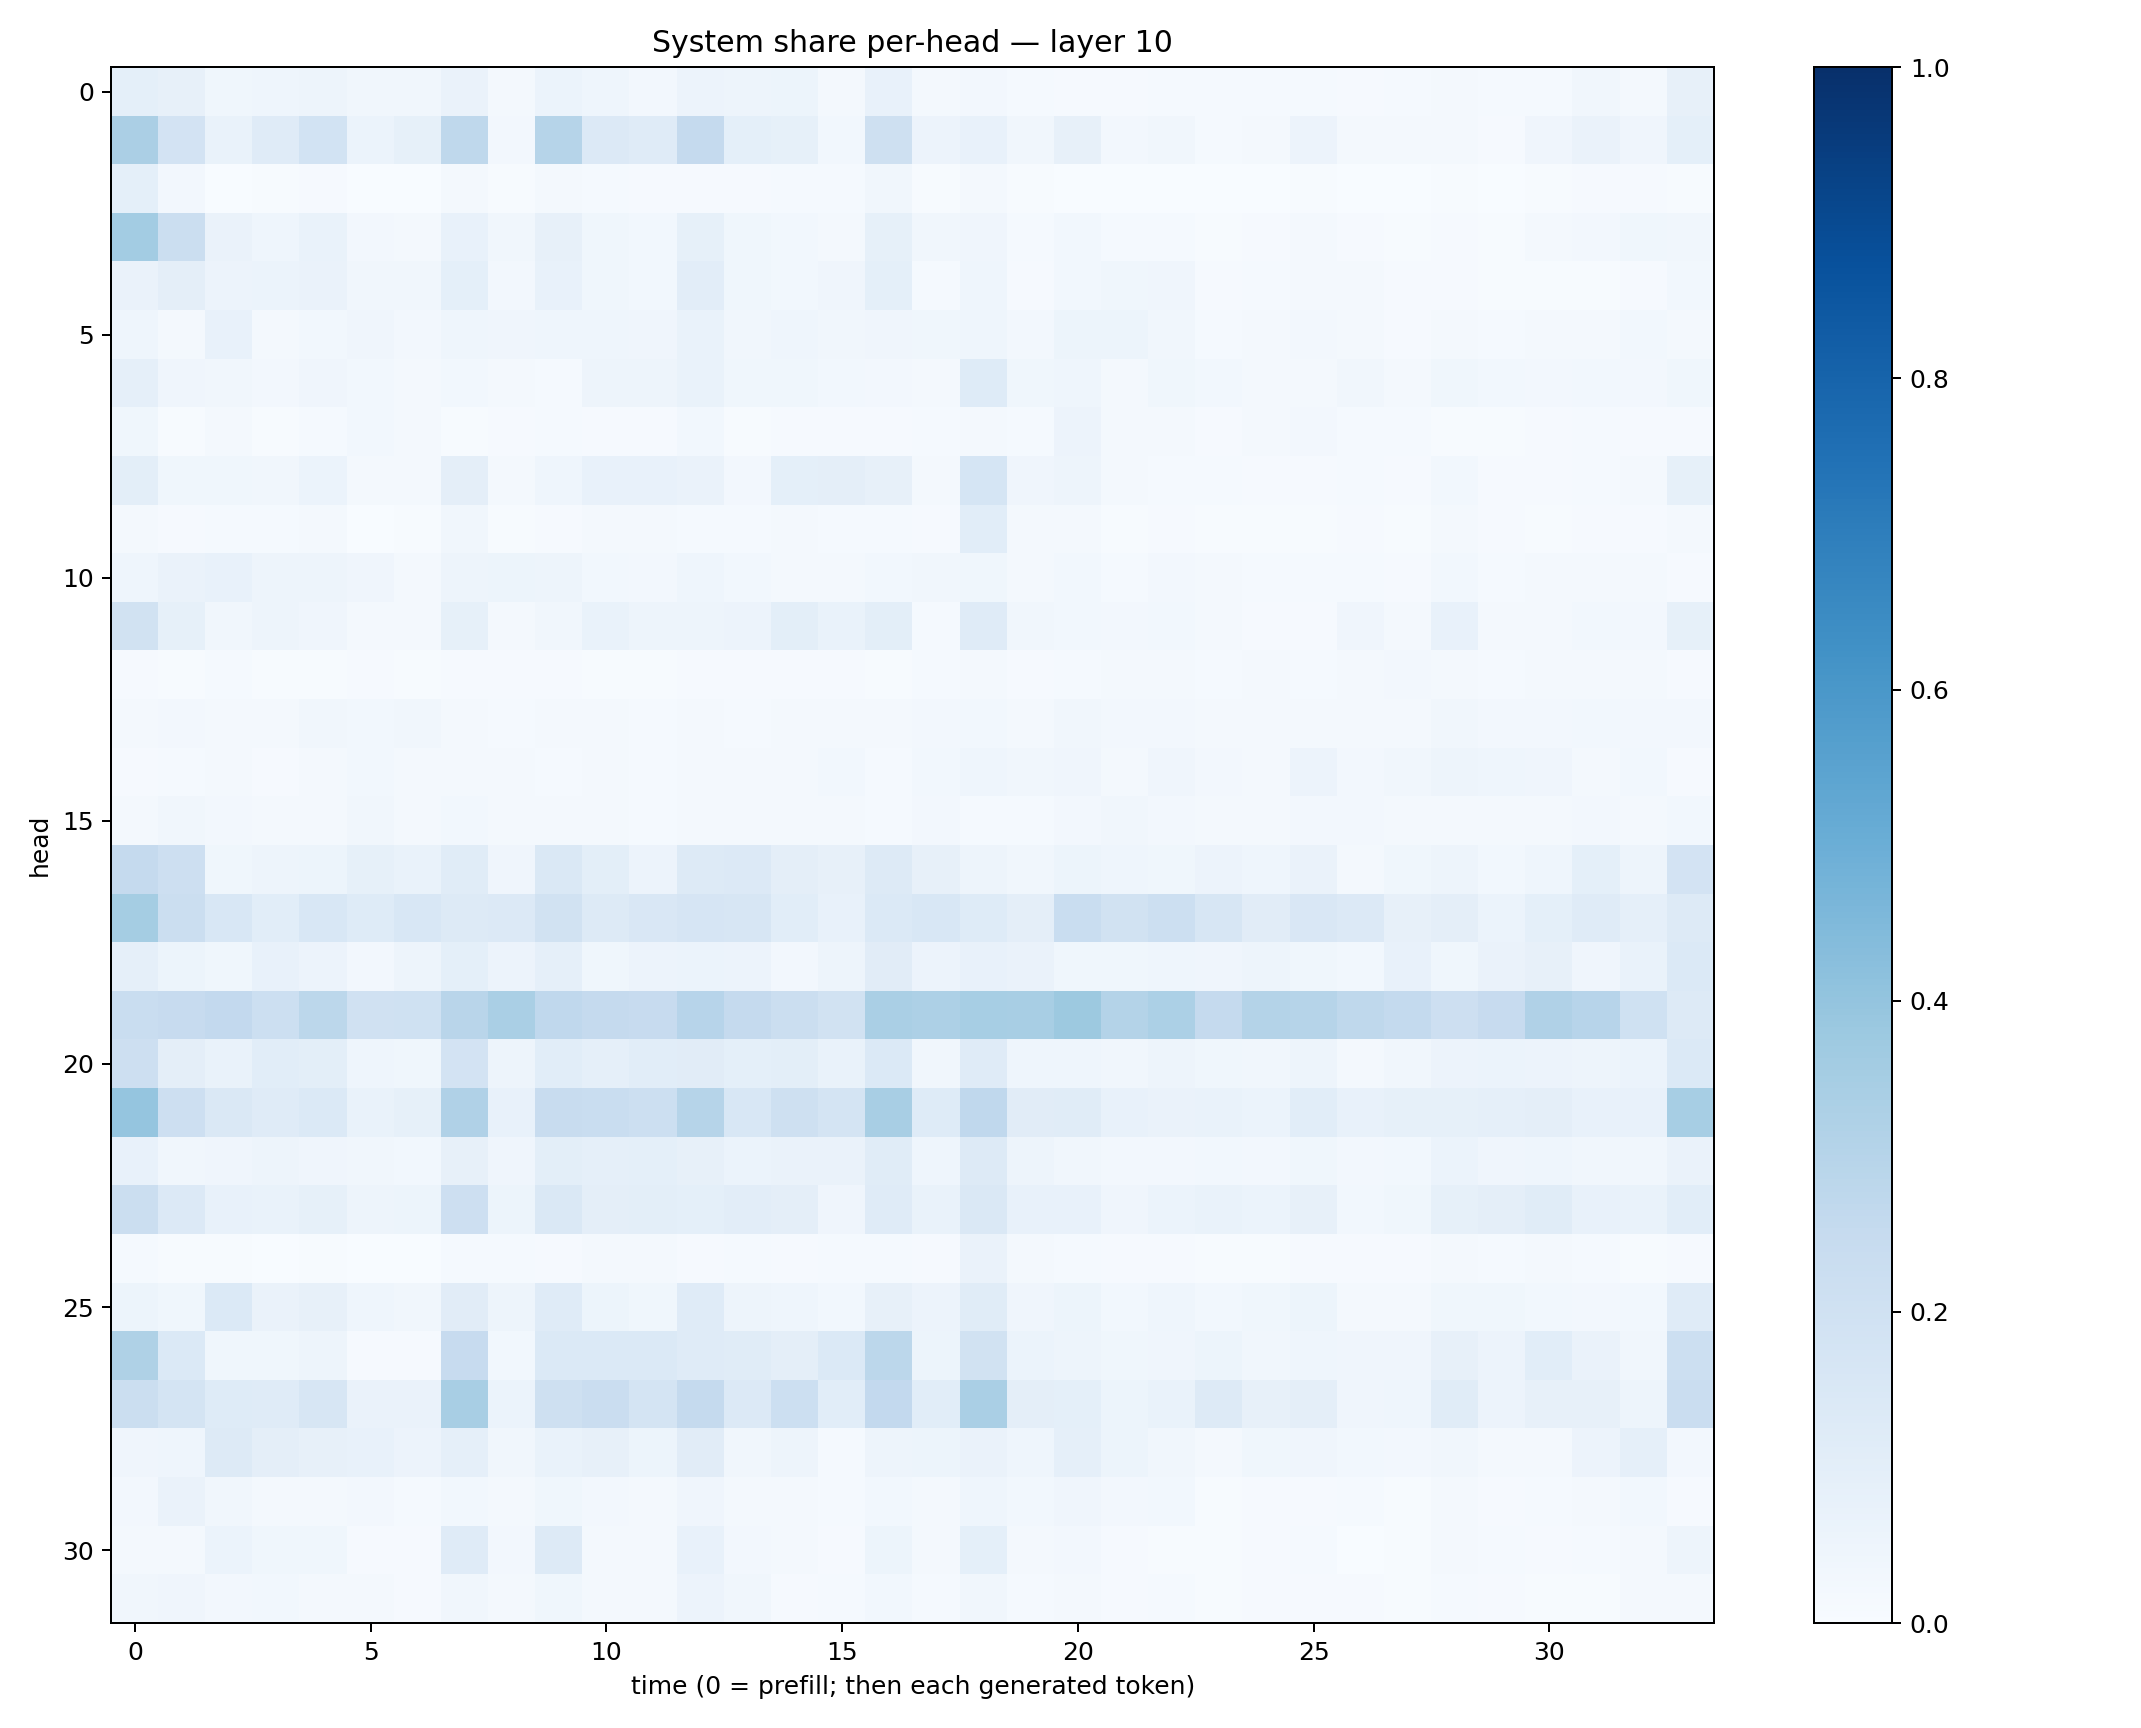

The data file committed next to this chart (first rows):
0.09168264, 0.081142575, 0.038382925, 0.0445375, 0.05055046, 0.032896683, 0.03362058, 0.062733695, 0.015865048, 0.060157306, 0.046328146, 0.026414787, 0.056164406, 0.048125725, 0.052790266, 0.01920049, 0.07373787, 0.021062369, 0.025958896, 0.013052668, 0.0109231165, 0.008852905, 0.013133672, 0.01190584
0.3323, 0.1798, 0.06828, 0.119, 0.1846, 0.06154, 0.08467, 0.2713, 0.02567, 0.2986, 0.1332, 0.1208, 0.2526, 0.09318, 0.08377, 0.02985, 0.2083, 0.05538, 0.07673, 0.03322, 0.08172, 0.02686, 0.03175, 0.0123
0.09263, 0.02639, 0.002583, 0.006626, 0.008253, 0.00305, 0.002716, 0.02098, 0.004505, 0.01856, 0.01293, 0.01167, 0.009273, 0.01093, 0.01303, 0.01397, 0.03135, 0.004125, 0.01601, 0.004227, 0.003007, 0.001053, 0.002267, 0.001836
0.3557, 0.2188, 0.06528, 0.04298, 0.06876, 0.02577, 0.02184, 0.07709, 0.03204, 0.08054, 0.03733, 0.02985, 0.08247, 0.03711, 0.02965, 0.01985, 0.08252, 0.03144, 0.04086, 0.01525, 0.02781, 0.01499, 0.01386, 0.004937
0.06473, 0.09572, 0.05841, 0.06194, 0.06571, 0.03142, 0.03508, 0.09362, 0.02536, 0.07416, 0.03867, 0.02888, 0.1025, 0.03772, 0.02853, 0.04153, 0.09008, 0.01533, 0.04402, 0.01051, 0.02843, 0.03621, 0.03991, 0.01068
0.04417, 0.02088, 0.07191, 0.02333, 0.02908, 0.04169, 0.02504, 0.04355, 0.03926, 0.04664, 0.04506, 0.04173, 0.06659, 0.03271, 0.04373, 0.03255, 0.04072, 0.03537, 0.04642, 0.02675, 0.05447, 0.05417, 0.03504, 0.01506
0.08694, 0.04286, 0.03367, 0.02577, 0.0423, 0.03106, 0.01563, 0.03001, 0.02053, 0.0154, 0.04856, 0.04758, 0.06701, 0.03818, 0.03888, 0.03123, 0.02726, 0.02279, 0.1243, 0.03625, 0.04435, 0.02145, 0.03761, 0.02865
0.03847, 0.006241, 0.01991, 0.006706, 0.01292, 0.03095, 0.01822, 0.006712, 0.01057, 0.0138, 0.01085, 0.009346, 0.02901, 0.007513, 0.008505, 0.008501, 0.008264, 0.01354, 0.02339, 0.01365, 0.0565, 0.01883, 0.01738, 0.009375
0.1015, 0.03747, 0.03623, 0.03483, 0.06033, 0.01836, 0.02227, 0.09434, 0.01799, 0.04343, 0.07424, 0.07472, 0.06482, 0.02659, 0.09101, 0.09492, 0.0802, 0.02156, 0.169, 0.04036, 0.04754, 0.02109, 0.01325, 0.01305
0.01773, 0.0107, 0.01558, 0.01302, 0.02232, 0.003094, 0.004311, 0.03139, 0.006328, 0.009707, 0.02305, 0.01949, 0.01199, 0.01448, 0.02134, 0.01461, 0.01309, 0.008772, 0.1055, 0.01984, 0.01831, 0.00561, 0.009593, 0.006673
0.04381, 0.06375, 0.07746, 0.0499, 0.05028, 0.04096, 0.02235, 0.04798, 0.05159, 0.04825, 0.02926, 0.02428, 0.04585, 0.0295, 0.01678, 0.01763, 0.02744, 0.03244, 0.03626, 0.01945, 0.02994, 0.01443, 0.02581, 0.01817
0.1898, 0.08417, 0.03199, 0.0494, 0.03925, 0.01894, 0.01734, 0.08369, 0.01718, 0.03283, 0.07018, 0.04822, 0.04745, 0.0572, 0.09895, 0.06981, 0.1, 0.01529, 0.1173, 0.03413, 0.02736, 0.02694, 0.02767, 0.01999
0.008164, 0.005081, 0.01468, 0.006252, 0.007393, 0.008787, 0.007177, 0.007888, 0.008207, 0.008015, 0.007119, 0.006437, 0.008837, 0.01161, 0.007868, 0.009581, 0.006552, 0.01503, 0.01665, 0.009778, 0.01361, 0.02024, 0.01998, 0.01393
0.01572, 0.02409, 0.02271, 0.017, 0.03309, 0.0307, 0.03125, 0.02077, 0.01366, 0.01659, 0.02256, 0.01472, 0.02235, 0.0147, 0.01823, 0.01615, 0.01593, 0.02653, 0.02743, 0.01906, 0.03361, 0.02348, 0.02564, 0.02003
0.008146, 0.01219, 0.0196, 0.01129, 0.01793, 0.02861, 0.01894, 0.01741, 0.02151, 0.0149, 0.01962, 0.01558, 0.01859, 0.01856, 0.01715, 0.02861, 0.01477, 0.03103, 0.04602, 0.03489, 0.03946, 0.022, 0.04116, 0.02384
0.02029, 0.03155, 0.02382, 0.0177, 0.0202, 0.03353, 0.0228, 0.02751, 0.01695, 0.01948, 0.01722, 0.01268, 0.02198, 0.02186, 0.01929, 0.0217, 0.01481, 0.02531, 0.01471, 0.01477, 0.0253, 0.03282, 0.02477, 0.02071
0.251, 0.2125, 0.03682, 0.04902, 0.05269, 0.08357, 0.07017, 0.1147, 0.04113, 0.1473, 0.1007, 0.05841, 0.1279, 0.1331, 0.09625, 0.07966, 0.1265, 0.07831, 0.0491, 0.0324, 0.05263, 0.04659, 0.03753, 0.0555
0.3525, 0.2238, 0.1552, 0.1091, 0.1544, 0.1218, 0.1534, 0.1272, 0.1355, 0.1895, 0.1262, 0.151, 0.1647, 0.1582, 0.108, 0.07432, 0.1368, 0.1541, 0.1232, 0.09462, 0.2332, 0.1951, 0.2164, 0.1566
0.08942, 0.0513, 0.0379, 0.07544, 0.05476, 0.02601, 0.04795, 0.09122, 0.05472, 0.08635, 0.03717, 0.05768, 0.05971, 0.05828, 0.0235, 0.0501, 0.1121, 0.05614, 0.07072, 0.06561, 0.03768, 0.03577, 0.04298, 0.03918
0.2343, 0.2427, 0.261, 0.2157, 0.2805, 0.1958, 0.2009, 0.2912, 0.3385, 0.2676, 0.2531, 0.2458, 0.2952, 0.2506, 0.2205, 0.19, 0.3391, 0.3253, 0.3463, 0.3413, 0.3767, 0.3061, 0.3286, 0.2529
0.2143, 0.09416, 0.06884, 0.1078, 0.1009, 0.04351, 0.0372, 0.1815, 0.04986, 0.1059, 0.08954, 0.1055, 0.1123, 0.0922, 0.099, 0.06938, 0.1401, 0.03138, 0.1189, 0.04299, 0.04687, 0.03137, 0.0502, 0.03648
0.3972, 0.213, 0.1471, 0.119, 0.1398, 0.07014, 0.08369, 0.3197, 0.07543, 0.2391, 0.2329, 0.2165, 0.2995, 0.1559, 0.2058, 0.1725, 0.341, 0.1227, 0.2683, 0.1095, 0.1139, 0.07207, 0.0652, 0.06967
0.07595, 0.0345, 0.04006, 0.04712, 0.04026, 0.03371, 0.02829, 0.08108, 0.04207, 0.1004, 0.08629, 0.09048, 0.08194, 0.06053, 0.06636, 0.06495, 0.115, 0.04325, 0.1262, 0.04698, 0.0338, 0.02628, 0.02572, 0.02754
0.22, 0.1363, 0.07731, 0.06696, 0.08405, 0.0501, 0.05454, 0.2148, 0.0517, 0.1458, 0.0971, 0.09904, 0.09146, 0.1042, 0.09479, 0.04259, 0.1195, 0.06717, 0.1476, 0.07405, 0.07627, 0.04232, 0.06125, 0.06928
0.01374, 0.005559, 0.005952, 0.002685, 0.006886, 0.002454, 0.001328, 0.01343, 0.01262, 0.01064, 0.02085, 0.01739, 0.009695, 0.01374, 0.01004, 0.0138, 0.01322, 0.01085, 0.06536, 0.02245, 0.01417, 0.01069, 0.01122, 0.006485
0.05133, 0.03675, 0.138, 0.06637, 0.07914, 0.04677, 0.03275, 0.1128, 0.04812, 0.1209, 0.05215, 0.03733, 0.1198, 0.05035, 0.04597, 0.03058, 0.08039, 0.05693, 0.1138, 0.04123, 0.05389, 0.02895, 0.0433, 0.02965
0.3235, 0.137, 0.03561, 0.03842, 0.05062, 0.009132, 0.01064, 0.2434, 0.02938, 0.1401, 0.1369, 0.1397, 0.1207, 0.1156, 0.09721, 0.1385, 0.2784, 0.05293, 0.1924, 0.06172, 0.04907, 0.03836, 0.04068, 0.05298
0.2207, 0.1757, 0.1223, 0.1175, 0.1614, 0.06506, 0.06347, 0.3423, 0.06021, 0.2057, 0.2274, 0.1771, 0.2524, 0.1364, 0.2178, 0.109, 0.2608, 0.1063, 0.3391, 0.09486, 0.091, 0.05468, 0.06967, 0.1289
0.04025, 0.04578, 0.1271, 0.09539, 0.08119, 0.07148, 0.0558, 0.0871, 0.03341, 0.06915, 0.07985, 0.05158, 0.1114, 0.03361, 0.04965, 0.01391, 0.0506, 0.05263, 0.06307, 0.04365, 0.08851, 0.05085, 0.03423, 0.01702
0.02611, 0.06313, 0.03483, 0.01709, 0.01989, 0.02408, 0.01325, 0.03048, 0.01967, 0.03899, 0.02521, 0.01934, 0.04025, 0.01864, 0.0157, 0.01416, 0.03006, 0.01907, 0.04561, 0.02838, 0.03941, 0.02384, 0.02981, 0.007341
0.01717, 0.02105, 0.05959, 0.0363, 0.03733, 0.01113, 0.009872, 0.1195, 0.02536, 0.1294, 0.01683, 0.02054, 0.0721, 0.02407, 0.01778, 0.008375, 0.0529, 0.02317, 0.08989, 0.0184, 0.02621, 0.01007, 0.007188, 0.006416
0.03498, 0.04282, 0.02363, 0.02756, 0.02328, 0.02186, 0.01091, 0.03315, 0.01616, 0.03554, 0.01581, 0.02142, 0.05686, 0.03232, 0.0107, 0.01397, 0.03109, 0.01252, 0.03375, 0.01542, 0.01681, 0.009338, 0.01383, 0.006561
